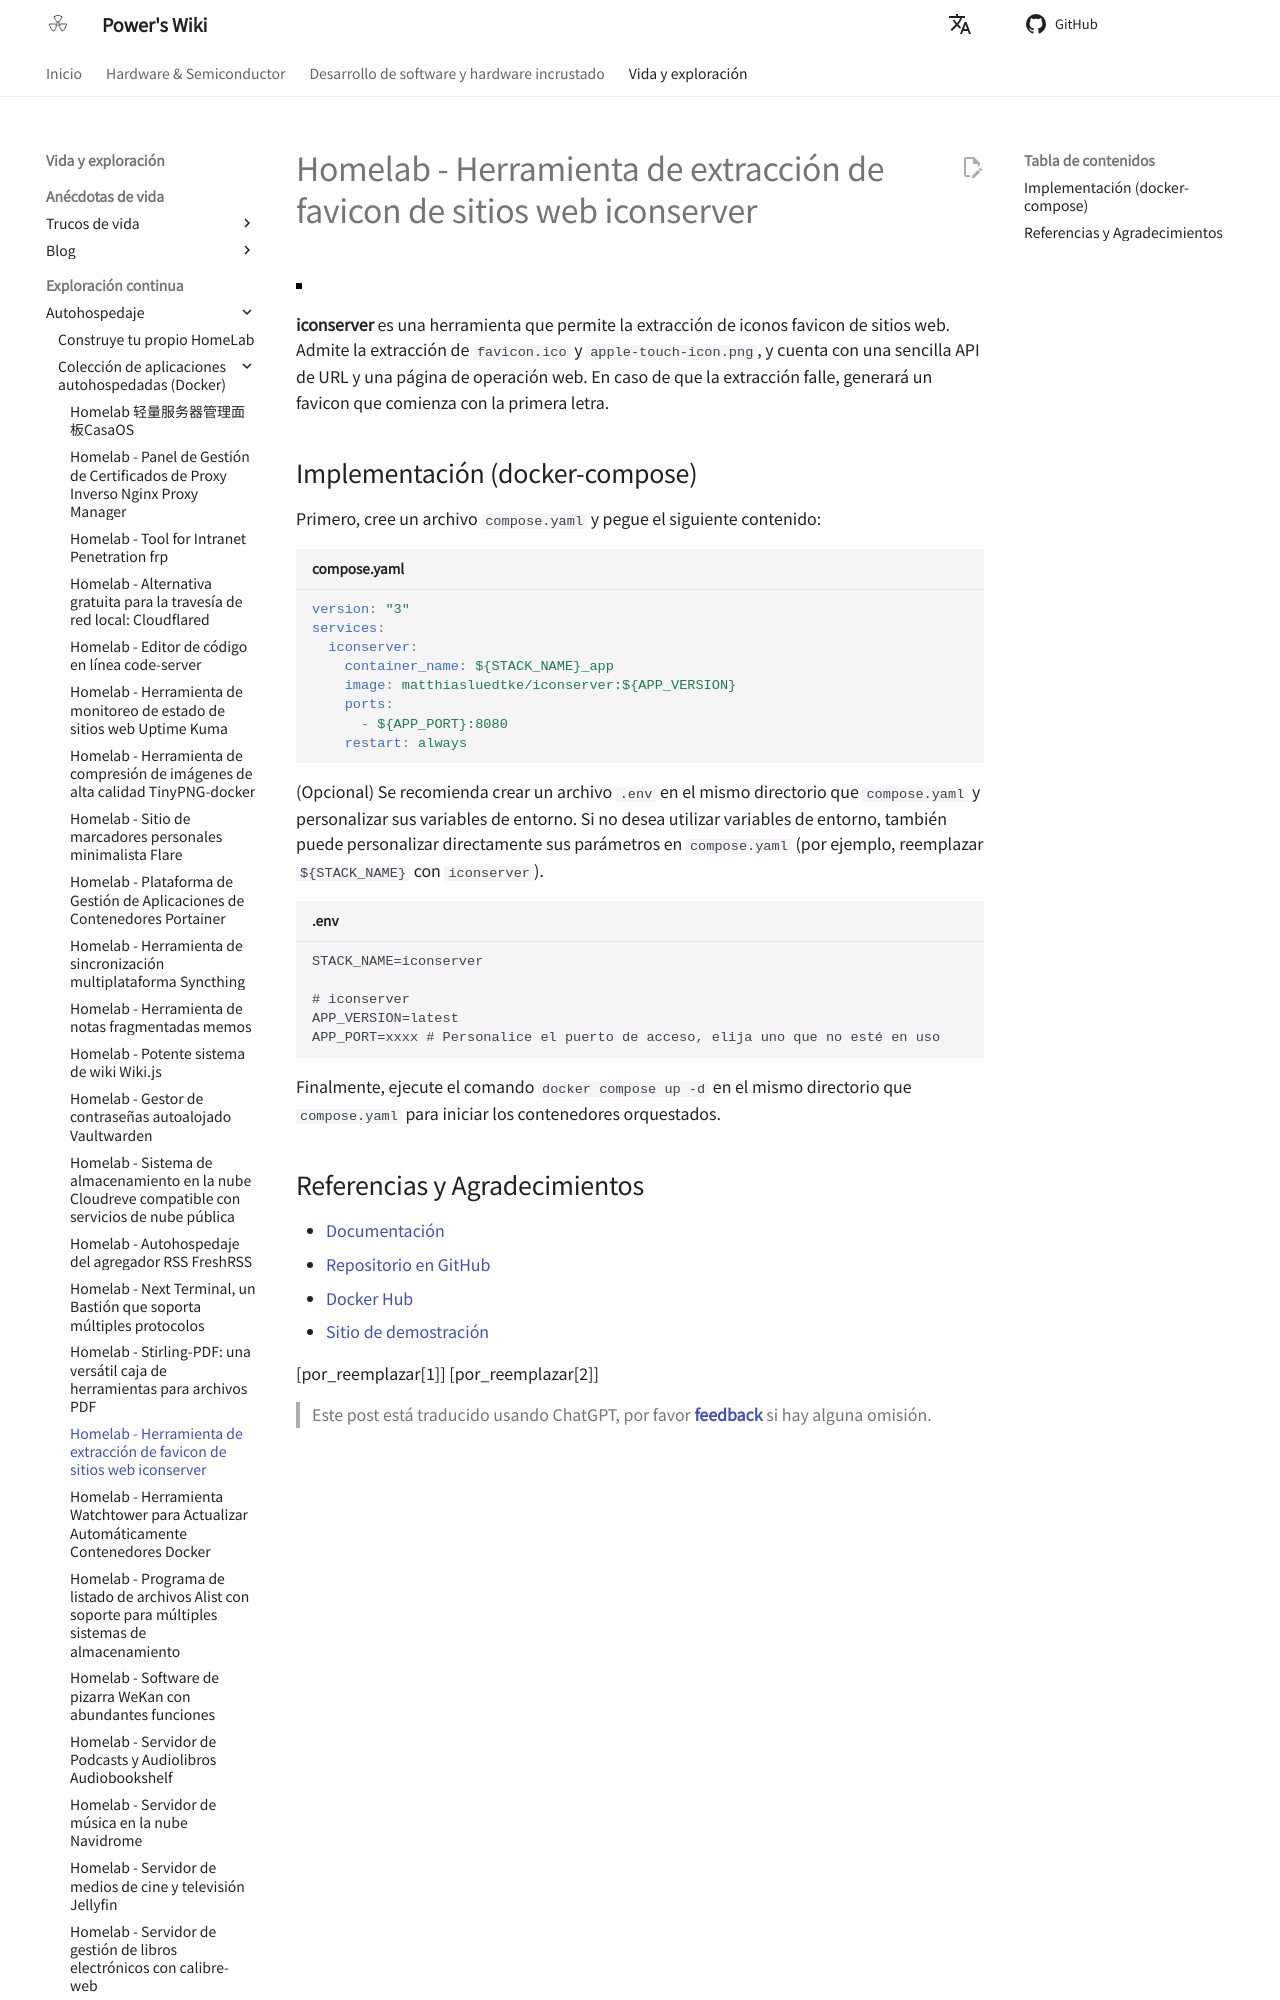

repository: linyuxuanlin/Wiki_MkDocs · page: es/Homelab-网站favicon抓取工具iconserver/index.html · generator: mkdocs

# Homelab - Herramienta de extracción de favicon de sitios web iconserver

![](https://media.wiki-power.com/img/20230304195157.png)

**iconserver** es una herramienta que permite la extracción de iconos favicon de sitios web. Admite la extracción de `favicon.ico` y `apple-touch-icon.png`, y cuenta con una sencilla API de URL y una página de operación web. En caso de que la extracción falle, generará un favicon que comienza con la primera letra.

## Implementación (docker-compose)

Primero, cree un archivo `compose.yaml` y pegue el siguiente contenido:

```yaml title="compose.yaml"
version: "3"
services:
  iconserver:
    container_name: ${STACK_NAME}_app
    image: matthiasluedtke/iconserver:${APP_VERSION}
    ports:
      - ${APP_PORT}:8080
    restart: always
```

(Opcional) Se recomienda crear un archivo `.env` en el mismo directorio que `compose.yaml` y personalizar sus variables de entorno. Si no desea utilizar variables de entorno, también puede personalizar directamente sus parámetros en `compose.yaml` (por ejemplo, reemplazar `${STACK_NAME}` con `iconserver`).

```dotenv title=".env"
STACK_NAME=iconserver

# iconserver
APP_VERSION=latest
APP_PORT=xxxx # Personalice el puerto de acceso, elija uno que no esté en uso
```

Finalmente, ejecute el comando `docker compose up -d` en el mismo directorio que `compose.yaml` para iniciar los contenedores orquestados.
